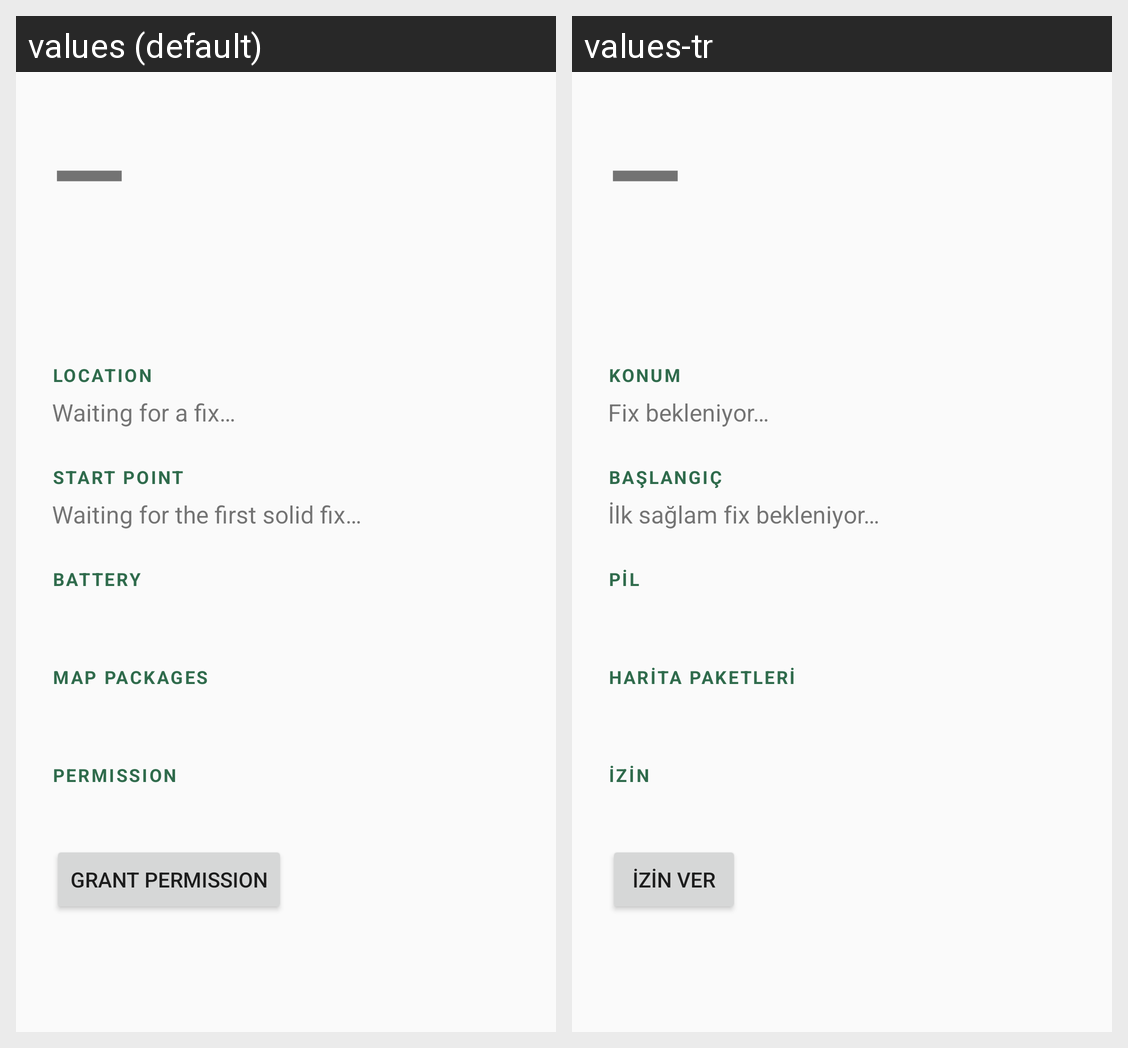

This grid shows one Android layout under two languages. Give, for every string resource on the screen, its name, the default text and each shown locale's text.
Android screen res/layout/activity_diagnostics.xml rendered under 2 locales, left to right: values (default), values-tr. Device: Nexus 5 (rendered at 1080×1920; each locale shown at half size, 540×960, under a caption strip naming it); theme Theme.Norda.
Strings drawn on this screen, with the default value and each locale's value (text and hints the layout hard-codes, and strings that could not be matched under every locale, appear in the picture but are not listed):

placeholder_dash
  values: —
  values-tr: —

section_location
  values: LOCATION
  values-tr: KONUM

location_waiting
  values: Waiting for a fix…
  values-tr: Fix bekleniyor…

section_start
  values: START POINT
  values-tr: BAŞLANGIÇ

start_waiting
  values: Waiting for the first solid fix…
  values-tr: İlk sağlam fix bekleniyor…

section_battery
  values: BATTERY
  values-tr: PİL

section_map
  values: MAP PACKAGES
  values-tr: HARİTA PAKETLERİ

section_permission
  values: PERMISSION
  values-tr: İZİN

grant_permission
  values: Grant permission
  values-tr: İzin ver
